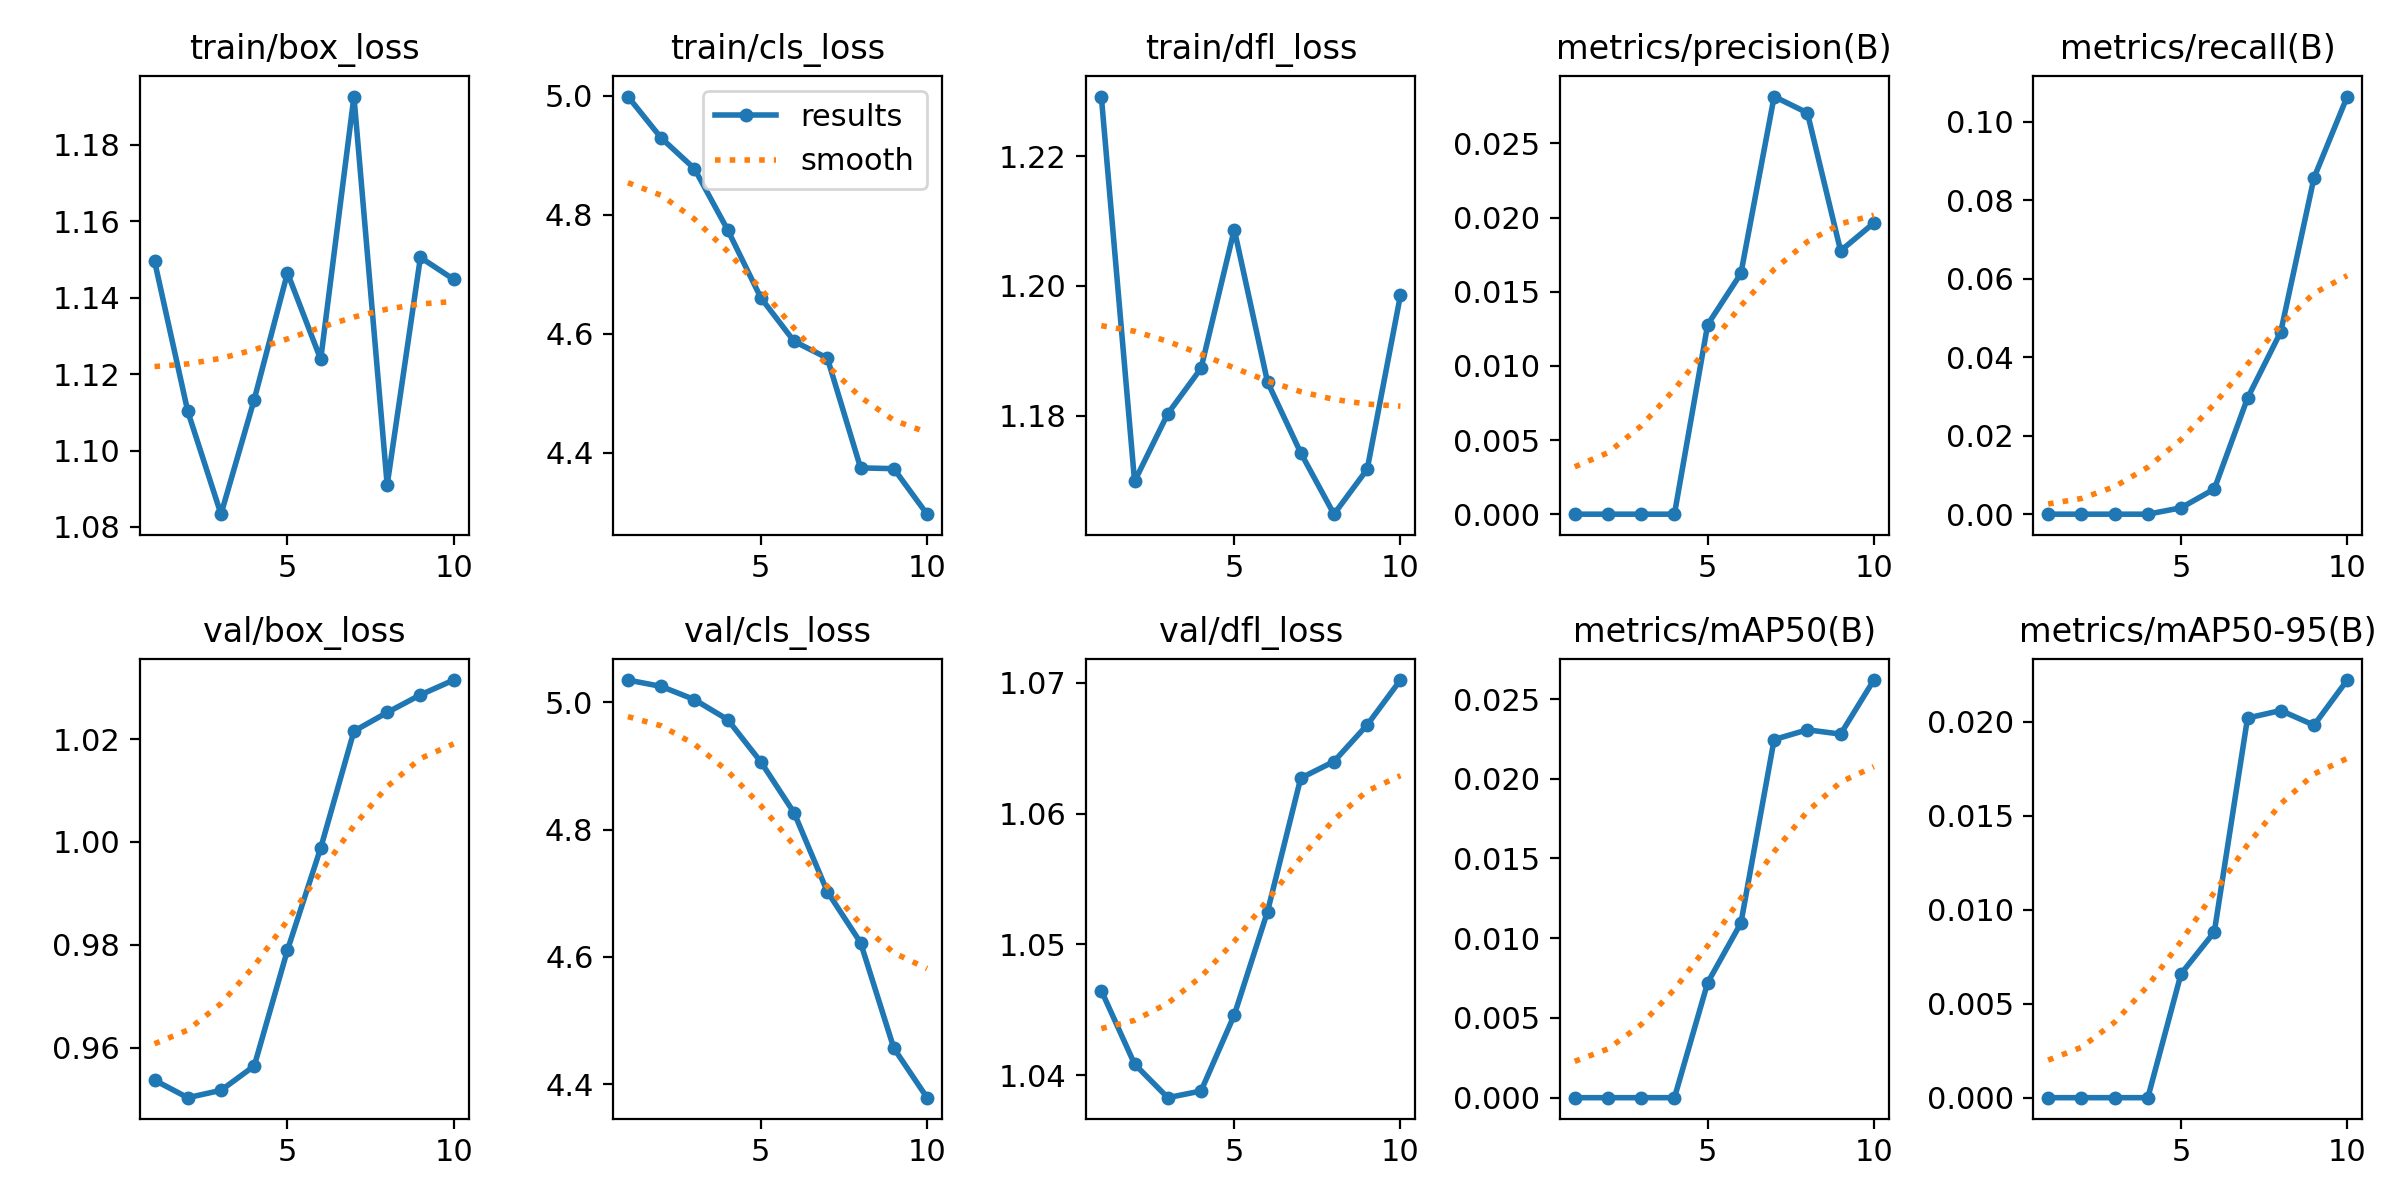

The file beside this chart, header and first rows:
epoch, time, train/box_loss, train/cls_loss, train/dfl_loss, metrics/precision(B), metrics/recall(B), metrics/mAP50(B), metrics/mAP50-95(B), val/box_loss, val/cls_loss, val/dfl_loss, lr/pg0, lr/pg1, lr/pg2
1, 47.04, 1.15, 4.999, 1.229, 0, 0, 0, 0, 0.9536, 5.035, 1.046, 1.596e-05, 1.596e-05, 1.596e-05
2, 92.55, 1.11, 4.929, 1.17, 0, 0, 0, 0, 0.9502, 5.025, 1.041, 2.99583e-05, 2.99583e-05, 2.99583e-05
3, 135.9, 1.083, 4.878, 1.18, 0, 0, 0, 0, 0.9517, 5.004, 1.038, 4.05331e-05, 4.05331e-05, 4.05331e-05
4, 179.2, 1.113, 4.775, 1.187, 0, 0, 0, 0, 0.9564, 4.973, 1.039, 4.76845e-05, 4.76845e-05, 4.76845e-05
5, 222.4, 1.147, 4.66, 1.209, 0.01278, 0.00162, 0.00721, 0.00659, 0.9789, 4.906, 1.045, 5.14125e-05, 5.14125e-05, 5.14125e-05
6, 266.5, 1.124, 4.587, 1.185, 0.01623, 0.00641, 0.01095, 0.00881, 0.9988, 4.826, 1.052, 5.1717e-05, 5.1717e-05, 5.1717e-05
7, 309.9, 1.193, 4.559, 1.174, 0.02816, 0.02959, 0.02246, 0.02019, 1.022, 4.702, 1.063, 4.85982e-05, 4.85982e-05, 4.85982e-05
8, 353.2, 1.091, 4.374, 1.165, 0.02706, 0.04649, 0.02307, 0.02059, 1.025, 4.622, 1.064, 4.0831e-05, 4.0831e-05, 4.0831e-05
9, 397.6, 1.151, 4.373, 1.172, 0.01776, 0.08576, 0.0228, 0.01981, 1.029, 4.457, 1.067, 2.7664e-05, 2.7664e-05, 2.7664e-05
10, 445.7, 1.145, 4.297, 1.199, 0.01963, 0.1065, 0.02619, 0.02221, 1.031, 4.379, 1.07, 1.4497e-05, 1.4497e-05, 1.4497e-05
